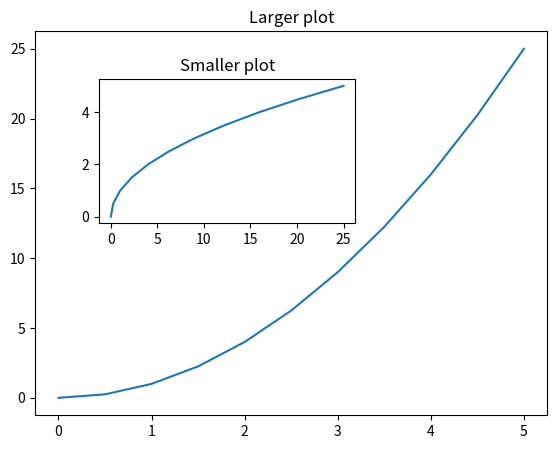

Reproduce this figure in Python.
import matplotlib.pyplot as plt
import numpy as np

x = np.linspace(0, 5, 11)
y = x ** 2

fig = plt.figure()
axes1 = fig.add_axes([0.1, 0.1, 0.8, 0.8])
axes2 = fig.add_axes([0.2, 0.5, 0.4, 0.3])

axes1.plot(x, y)
axes1.set_title('Larger plot')

axes2.plot(y, x)
axes2.set_title('Smaller plot')

plt.show()
